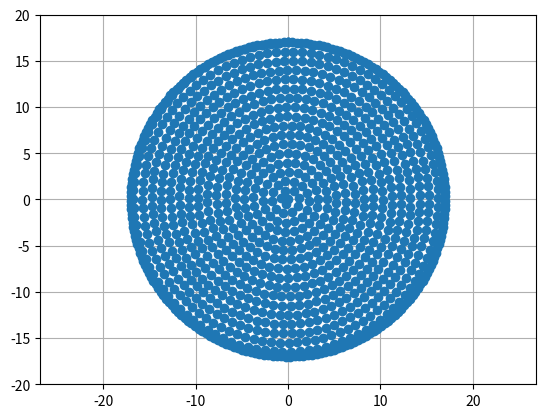
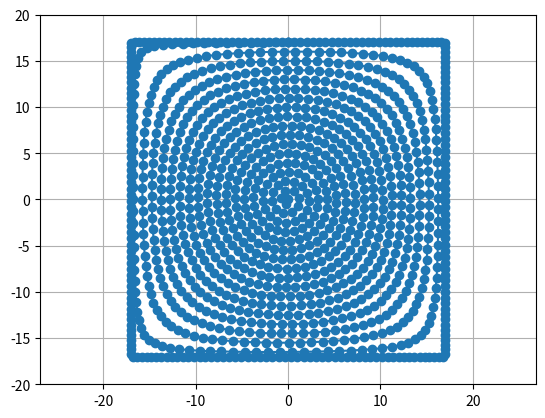

These charts were generated, in order, by the following Python code:
import matplotlib.pyplot as plt
import numpy as np
import math
from math import sqrt as sqrt

pi = np.pi


CUTTER_RADIUS = 3  # mm
OVERLAP = 0.66666666  # [0:1] in ratio -> cut size = (1 - overlap)
CUT_SIZE = CUTTER_RADIUS * (1 - OVERLAP)  # -> 1.0 mm
CUT_SIZE = 1.0
print("CUT_SIZE = ", CUT_SIZE)

POCKET_RADIUS = 20  # mm
NB_CIRCLES = math.floor((POCKET_RADIUS - CUTTER_RADIUS) / CUT_SIZE)
print("NB_CIRCLES = ", NB_CIRCLES)

SEGMENT_LEN = 1.0  # mm

# on each speudo circle of length 2pi*r there are
#  - 2pi*r           segments of lenght 1, or
#  - 2pi*r / len_seg segments of length len_seg
#
# Just sum them:
#    NB_POINTS = SUM n=1..NB_CIRCLES [2pi * R_n]
#    R_o = 0
#    R_n = R_n-1 + CUT_SIZE
#        = n*CUT_SIZE
#    => NB_POINTS = 2*pi SUM k=n..NB_CIRCLES [n*CUT_SIZE]
NB_CIRCLES_P_1 = NB_CIRCLES + 1

NB_POINTS = math.floor(
    (2 * pi / SEGMENT_LEN) * (CUT_SIZE * NB_CIRCLES * NB_CIRCLES_P_1 / 2)
)
print("NB_POINTS = ", NB_POINTS)

POCKET_RADIUS_M_CUTTER = POCKET_RADIUS - CUTTER_RADIUS

POCKET_RADIUS_M_CUTTER_SQUARED = (
    POCKET_RADIUS_M_CUTTER * POCKET_RADIUS_M_CUTTER
)  # will be root-squared


class Spiral:
    """ """

    def __init__(self):
        """ """
        self.x = None
        self.y = None

        self.make_arrays()

    def make_arrays(self):
        # Prepare arrays x, y

        # list of angles : will be sqrt'ed
        angles = np.linspace(
            0, (2 * pi * NB_CIRCLES) * (2 * pi * NB_CIRCLES), NB_POINTS
        )

        # when the radius of the spirale is increasing,
        # the delta(angles) must decrease for small increments in angle
        # at every point
        t = np.sqrt(angles)

        # list of radiuses : will be sqrt'ed
        z = np.linspace(0, POCKET_RADIUS_M_CUTTER_SQUARED, NB_POINTS)
        r = np.sqrt(z)  # -> max is POCKET_RADIUS_M_CUTTER

        # because the angles progression is of sqrt, so has to be the
        # progression of the radiuses!

        x = r * np.sin(t)
        y = r * np.cos(t)

        # last circle
        dt = t[-1] - t[-2]
        print(
            "dt =",
            dt,
            " => nb pts on circle/last spirale [est] = ",
            math.floor(2 * pi / dt),
            " => nb pts on circle",
            math.floor(2 * pi * POCKET_RADIUS_M_CUTTER / SEGMENT_LEN),
        )

        # discretized circle with N points
        N = math.floor(2 * pi / dt)
        # N = math.floor(2 * pi * POCKET_RADIUS_M_CUTTER / SEGMENT_LEN)

        N = N * 2

        r_circle = np.linspace(POCKET_RADIUS_M_CUTTER, POCKET_RADIUS_M_CUTTER, N)
        t_circle = t[-1] + np.linspace(0, 2 * pi, N)

        dx = r_circle * np.sin(t_circle)
        dy = r_circle * np.cos(t_circle)

        x = np.concatenate([x, dx])
        y = np.concatenate([y, dy])

        self.x = x
        self.y = y

    def plot(self):
        # ax = plt.figure().add_subplot(projection='3d')
        ax = plt.figure().add_subplot()

        ax.plot(self.x, self.y, marker="o")
        ax.axis("equal")
        ax.set_ylim([-20, 20])
        # ax.set_xlim([-10, 10])
        ax.grid(True)

        plt.show()


class Square(Spiral):

    def __init__(self):
        super().__init__()

        super().make_arrays()

        self.xx = [Square.to_square_x(u, v) for (u, v) in zip(self.x, self.y)]
        self.yy = [Square.to_square_y(u, v) for (u, v) in zip(self.x, self.y)]

    def plot(self):
        ax = plt.figure().add_subplot()

        ax.plot(self.xx, self.yy, marker="o")
        ax.axis("equal")
        ax.set_ylim([-20, 20])
        # ax.set_xlim([-10, 10])
        ax.grid(True)

        plt.show()

    @staticmethod
    def normalize(u, v):
        return [
            u / POCKET_RADIUS_M_CUTTER,
            v / POCKET_RADIUS_M_CUTTER,
        ]

    @staticmethod
    def to_square_x(u, v):
        """
        x = ½ √( 2 + u² - v² + 2u√2 ) - ½ √( 2 + u² - v² - 2u√2 )
        y = ½ √( 2 - u² + v² + 2v√2 ) - ½ √( 2 - u² + v² - 2v√2 )
        """
        u, v = Square.normalize(u, v)

        uu = u * u
        vv = v * v

        a = 2 + uu - vv + 2 * u * sqrt(2)
        b = 2 + uu - vv - 2 * u * sqrt(2)

        a = a if a > 0.0 else 0.0
        b = b if b > 0.0 else 0.0

        x = 0.5 * sqrt(a) - 0.5 * sqrt(b)

        return x * POCKET_RADIUS_M_CUTTER

    @staticmethod
    def to_square_y(u, v):
        u, v = Square.normalize(u, v)

        uu = u * u
        vv = v * v

        a = 2 - uu + vv + 2 * v * sqrt(2)
        b = 2 - uu + vv - 2 * v * sqrt(2)

        a = a if a > 0.0 else 0.0
        b = b if b > 0.0 else 0.0

        y = 0.5 * sqrt(a) - 0.5 * sqrt(b)

        return y * POCKET_RADIUS_M_CUTTER


if __name__ == "__main__":
    spiral = Spiral()
    spiral.plot()

    square = Square()
    square.plot()
